Run: headless pygame with SDL's dummy video driver; simulated clock (each Clock.tick advances the game by its frame time, no real sleeping); random seed 0; keys injected as events and as key.get_pressed() state; mouse plan: one left click at the window centre at the start of phase 2, then a move to the lower-right quarter at the start of phase 3.
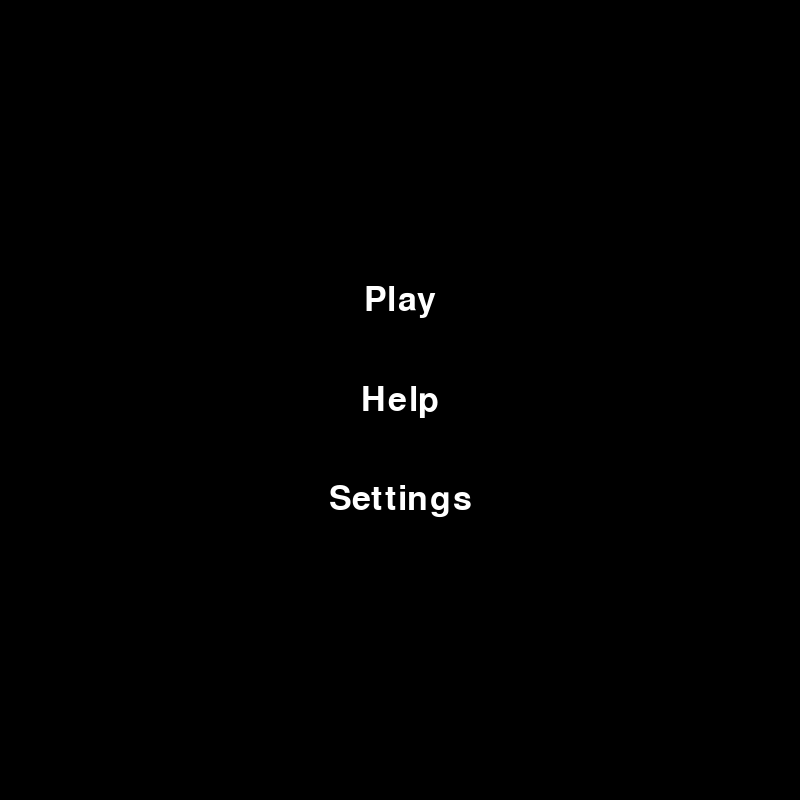
Frame 1 of 4 · flips 1–60 · no input
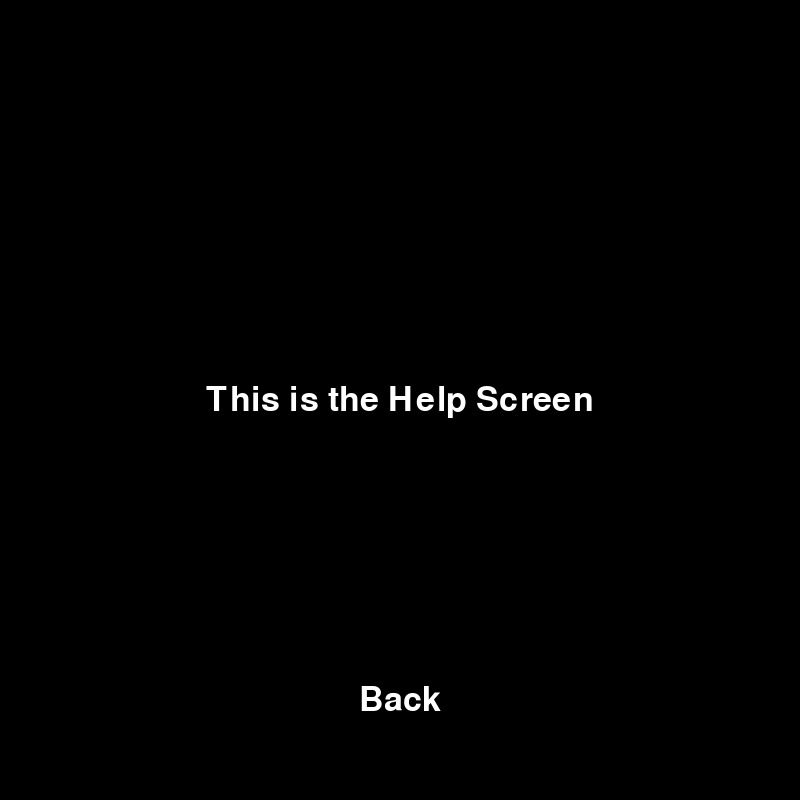
Frame 2 of 4 · flips 61–180 · clicked the window centre · tapped SPACE, RETURN · held RIGHT (→), D
Frame 3 of 4 · flips 181–300 · moved the mouse to the lower-right quarter · held DOWN (↓), S · screen unchanged from frame 2, image omitted
Frame 4 of 4 · flips 301–420 · held LEFT (←), A, UP (↑), W · screen unchanged from frame 3, image omitted

The pygame program that drew these frames:

import pygame
import sys

# Khởi tạo pygame
pygame.init()

# Kích thước cửa sổ
WIDTH, HEIGHT = 800, 800
screen = pygame.display.set_mode((WIDTH, HEIGHT))
pygame.display.set_caption("Menu Example with Back Button")

# Màu sắc và phông chữ
TEXT_COLOR = (255, 255, 255)
BACKGROUND_COLOR = (0, 0, 0)
font = pygame.font.Font(None, 50)

# Biến trạng thái màn hình
current_screen = "menu"  # Mặc định hiển thị menu

# Tạo các nút
play_text = "Play"
help_text = "Help"
settings_text = "Settings"
back_text = "Back"

play_surface = font.render(play_text, True, TEXT_COLOR)
help_surface = font.render(help_text, True, TEXT_COLOR)
settings_surface = font.render(settings_text, True, TEXT_COLOR)
back_surface = font.render(back_text, True, TEXT_COLOR)

# Vị trí các nút
play_rect = play_surface.get_rect(center=(WIDTH // 2, 300))
help_rect = help_surface.get_rect(center=(WIDTH // 2, 400))
settings_rect = settings_surface.get_rect(center=(WIDTH // 2, 500))
back_rect = back_surface.get_rect(center=(WIDTH // 2, 700))  # Nút Back

# Vòng lặp chính
running = True
while running:
    for event in pygame.event.get():
        if event.type == pygame.QUIT:
            running = False

        elif event.type == pygame.MOUSEBUTTONDOWN:
            mouse_x, mouse_y = pygame.mouse.get_pos()

            if current_screen == "menu":
                if play_rect.collidepoint(mouse_x, mouse_y):
                    print("Play selected!")  # Chuyển sang màn hình Play nếu có
                elif help_rect.collidepoint(mouse_x, mouse_y):
                    current_screen = "help"  # Chuyển sang màn hình Help
                elif settings_rect.collidepoint(mouse_x, mouse_y):
                    current_screen = "settings"  # Chuyển sang màn hình Settings

            elif current_screen in ["help", "settings"]:
                if back_rect.collidepoint(mouse_x, mouse_y):
                    current_screen = "menu"  # Quay lại menu

    # Hiển thị nội dung theo trạng thái màn hình
    screen.fill(BACKGROUND_COLOR)  # Xóa màn hình với màu nền

    if current_screen == "menu":
        screen.blit(play_surface, play_rect)
        screen.blit(help_surface, help_rect)
        screen.blit(settings_surface, settings_rect)

    elif current_screen == "help":
        help_message = font.render("This is the Help Screen", True, TEXT_COLOR)
        help_message_rect = help_message.get_rect(center=(WIDTH // 2, HEIGHT // 2))
        screen.blit(help_message, help_message_rect)
        screen.blit(back_surface, back_rect)

    elif current_screen == "settings":
        settings_message = font.render("This is the Settings Screen", True, TEXT_COLOR)
        settings_message_rect = settings_message.get_rect(center=(WIDTH // 2, HEIGHT // 2))
        screen.blit(settings_message, settings_message_rect)
        screen.blit(back_surface, back_rect)

    pygame.display.flip()  # Cập nhật màn hình

pygame.quit()
sys.exit()
